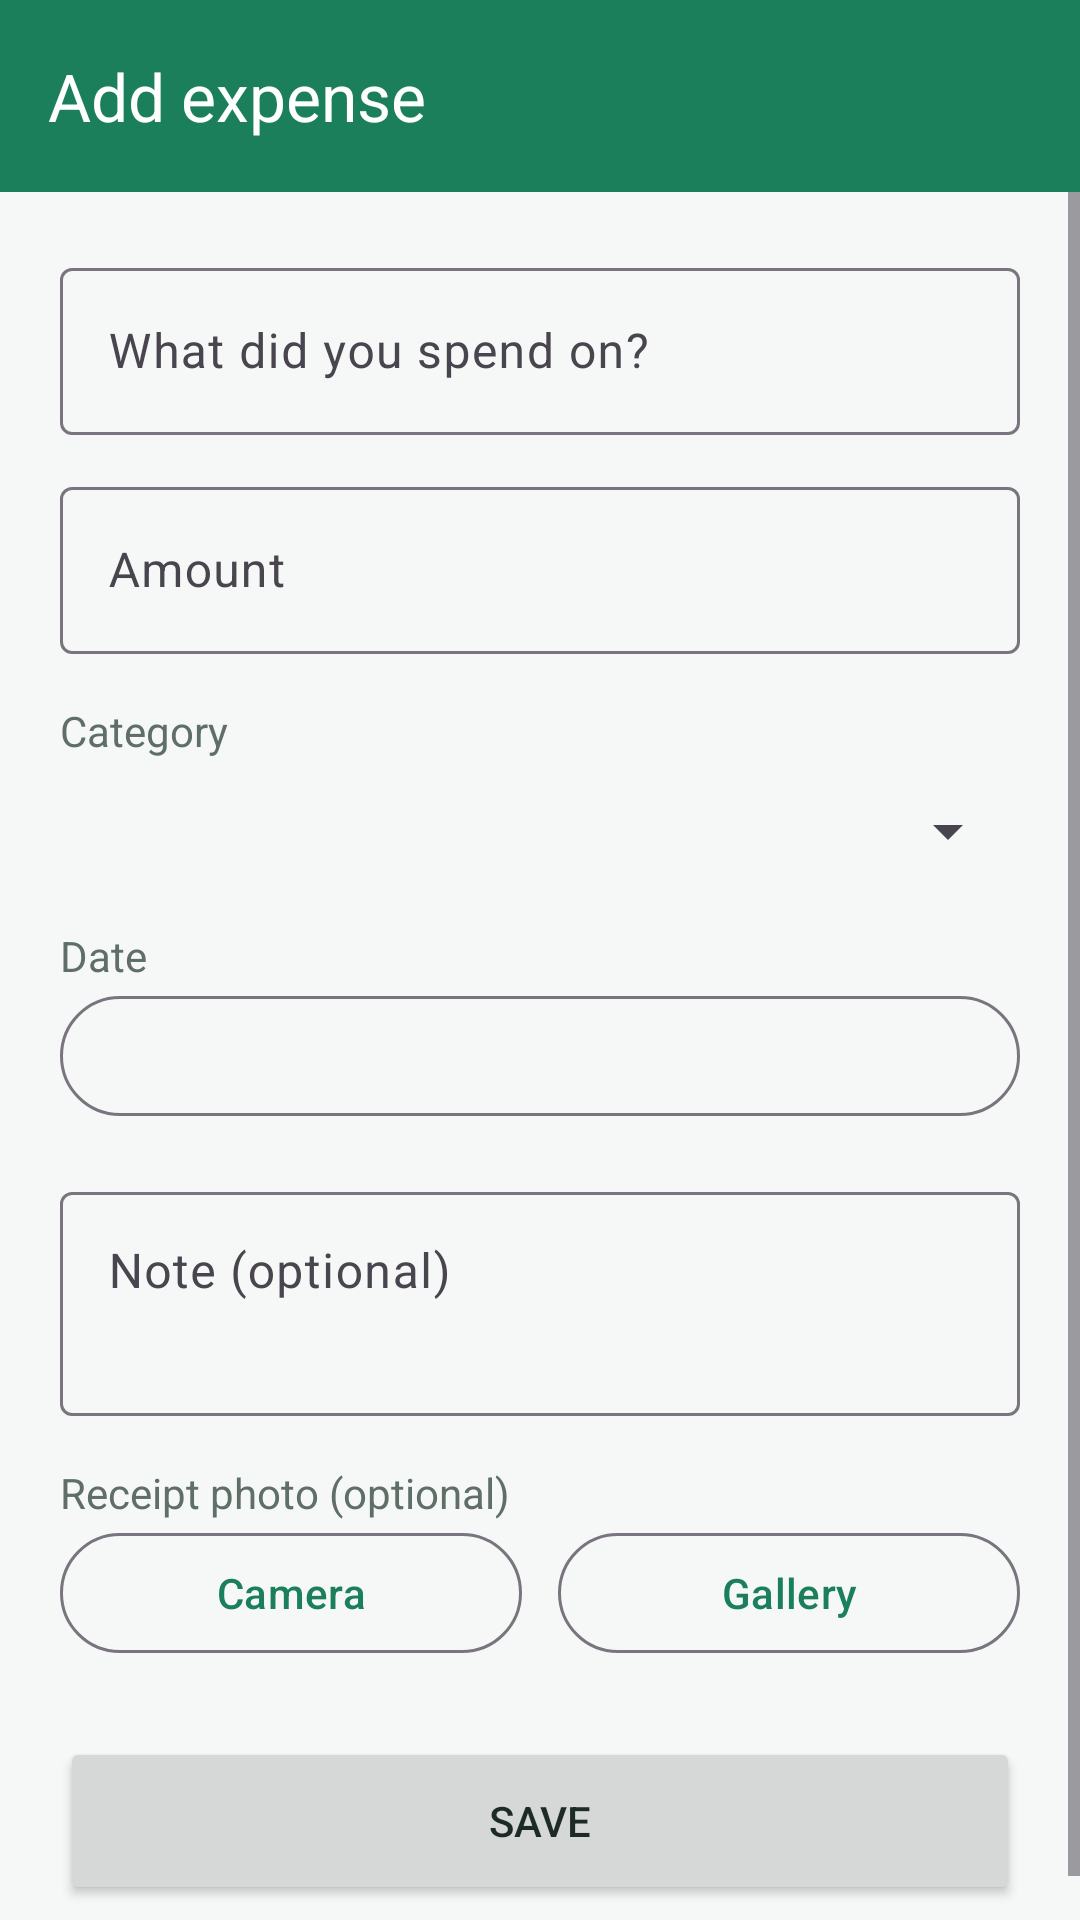

Write the Android layout XML for this screen, with the resource values it uses.
<!-- AndroidManifest.xml: application theme Theme.KharochKhata -->
<!-- res/layout/activity_add_edit_expense.xml -->
<?xml version="1.0" encoding="utf-8"?>
<LinearLayout xmlns:android="http://schemas.android.com/apk/res/android"
    xmlns:app="http://schemas.android.com/apk/res-auto"
    android:id="@+id/addEditRoot"
    android:layout_width="match_parent"
    android:layout_height="match_parent"
    android:orientation="vertical">

    <com.google.android.material.appbar.MaterialToolbar
        android:id="@+id/toolbar"
        android:layout_width="match_parent"
        android:layout_height="?attr/actionBarSize"
        android:background="@color/primary"
        app:navigationIcon="@drawable/ic_back"
        app:navigationIconTint="@color/white"
        app:title="@string/add_title"
        app:titleTextColor="@color/white" />

    <ScrollView
        android:layout_width="match_parent"
        android:layout_height="0dp"
        android:layout_weight="1"
        android:fillViewport="true">

        <LinearLayout
            android:layout_width="match_parent"
            android:layout_height="wrap_content"
            android:orientation="vertical"
            android:padding="20dp">

            <com.google.android.material.textfield.TextInputLayout
                style="@style/Widget.Material3.TextInputLayout.OutlinedBox"
                android:layout_width="match_parent"
                android:layout_height="wrap_content"
                android:hint="@string/hint_title">

                <com.google.android.material.textfield.TextInputEditText
                    android:id="@+id/etTitle"
                    android:layout_width="match_parent"
                    android:layout_height="wrap_content"
                    android:inputType="textCapSentences"
                    android:maxLength="60" />
            </com.google.android.material.textfield.TextInputLayout>

            <com.google.android.material.textfield.TextInputLayout
                style="@style/Widget.Material3.TextInputLayout.OutlinedBox"
                android:layout_width="match_parent"
                android:layout_height="wrap_content"
                android:layout_marginTop="12dp"
                android:hint="@string/hint_amount">

                <com.google.android.material.textfield.TextInputEditText
                    android:id="@+id/etAmount"
                    android:layout_width="match_parent"
                    android:layout_height="wrap_content"
                    android:inputType="numberDecimal"
                    android:maxLength="14" />
            </com.google.android.material.textfield.TextInputLayout>

            <TextView
                android:layout_width="wrap_content"
                android:layout_height="wrap_content"
                android:layout_marginTop="16dp"
                android:text="@string/label_category"
                android:textColor="@color/text_secondary"
                android:textSize="14sp" />

            <Spinner
                android:id="@+id/spinnerCategory"
                android:layout_width="match_parent"
                android:layout_height="48dp" />

            <TextView
                android:layout_width="wrap_content"
                android:layout_height="wrap_content"
                android:layout_marginTop="8dp"
                android:text="@string/label_date"
                android:textColor="@color/text_secondary"
                android:textSize="14sp" />

            <com.google.android.material.button.MaterialButton
                android:id="@+id/btnDate"
                style="@style/Widget.Material3.Button.OutlinedButton"
                android:layout_width="match_parent"
                android:layout_height="wrap_content" />

            <com.google.android.material.textfield.TextInputLayout
                style="@style/Widget.Material3.TextInputLayout.OutlinedBox"
                android:layout_width="match_parent"
                android:layout_height="wrap_content"
                android:layout_marginTop="16dp"
                android:hint="@string/hint_note">

                <com.google.android.material.textfield.TextInputEditText
                    android:id="@+id/etNote"
                    android:layout_width="match_parent"
                    android:layout_height="wrap_content"
                    android:gravity="top"
                    android:inputType="textMultiLine|textCapSentences"
                    android:maxLength="200"
                    android:minLines="2" />
            </com.google.android.material.textfield.TextInputLayout>

            <TextView
                android:layout_width="wrap_content"
                android:layout_height="wrap_content"
                android:layout_marginTop="16dp"
                android:text="@string/label_receipt"
                android:textColor="@color/text_secondary"
                android:textSize="14sp" />

            <LinearLayout
                android:layout_width="match_parent"
                android:layout_height="wrap_content"
                android:orientation="horizontal">

                <com.google.android.material.button.MaterialButton
                    android:id="@+id/btnCamera"
                    style="@style/Widget.Material3.Button.OutlinedButton"
                    android:layout_width="0dp"
                    android:layout_height="wrap_content"
                    android:layout_marginEnd="6dp"
                    android:layout_weight="1"
                    android:text="@string/btn_camera"
                    app:icon="@drawable/ic_camera" />

                <com.google.android.material.button.MaterialButton
                    android:id="@+id/btnGallery"
                    style="@style/Widget.Material3.Button.OutlinedButton"
                    android:layout_width="0dp"
                    android:layout_height="wrap_content"
                    android:layout_marginStart="6dp"
                    android:layout_weight="1"
                    android:text="@string/btn_gallery"
                    app:icon="@drawable/ic_gallery" />
            </LinearLayout>

            <ImageView
                android:id="@+id/ivReceipt"
                android:layout_width="match_parent"
                android:layout_height="200dp"
                android:layout_marginTop="12dp"
                android:contentDescription="@string/cd_receipt"
                android:scaleType="centerCrop"
                android:visibility="gone" />

            <com.google.android.material.button.MaterialButton
                android:id="@+id/btnRemovePhoto"
                style="@style/Widget.Material3.Button.TextButton"
                android:layout_width="wrap_content"
                android:layout_height="wrap_content"
                android:text="@string/btn_remove_photo"
                android:textColor="@color/danger"
                android:visibility="gone" />

            <Button
                android:id="@+id/btnSave"
                android:layout_width="match_parent"
                android:layout_height="56dp"
                android:layout_marginTop="24dp"
                android:text="@string/btn_save" />
        </LinearLayout>
    </ScrollView>
</LinearLayout>
<!-- resources referenced by this layout -->
<resources>
  <color name="danger">#C0392B</color>
  <color name="primary">#1B7F5C</color>
  <color name="text_secondary">#5F6F68</color>
  <color name="white">#FFFFFF</color>
  <string name="add_title">Add expense</string>
  <string name="btn_camera">Camera</string>
  <string name="btn_gallery">Gallery</string>
  <string name="btn_remove_photo">Remove photo</string>
  <string name="btn_save">Save</string>
  <string name="cd_receipt">Receipt photo</string>
  <string name="hint_amount">Amount</string>
  <string name="hint_note">Note (optional)</string>
  <string name="hint_title">What did you spend on?</string>
  <string name="label_category">Category</string>
  <string name="label_date">Date</string>
  <string name="label_receipt">Receipt photo (optional)</string>
  <style name="Theme.KharochKhata" parent="Theme.Material3.Light.NoActionBar">
          <item name="colorPrimary">@color/primary</item>
          <item name="colorOnPrimary">@color/white</item>
          <item name="colorSecondary">@color/accent</item>
          <item name="android:windowBackground">@color/background</item>
          <item name="android:statusBarColor">@color/primary_dark</item>
          <item name="android:textColorPrimary">@color/text_primary</item>
      </style>
  <color name="accent">#F2A33A</color>
  <color name="background">#F5F8F6</color>
  <color name="primary_dark">#136346</color>
  <color name="text_primary">#1D2B26</color>
</resources>
